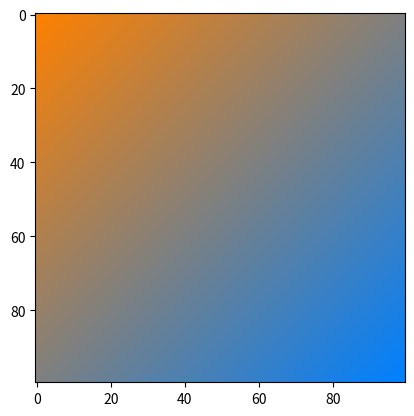

Generate this figure with matplotlib:
import numpy as np
import matplotlib.pyplot as plt

def lerp(v0, v1, t):
    return (1 - t) * v0 + t * v1

size = 100
image = np.zeros((size, size, 3), dtype="uint8")

assert image.shape[0] == image.shape[1]

color1 = [255, 128, 0]
color2 = [0, 128, 255]

color_arr = np.linspace(0, 1, image.shape[0]*2-1)

for y in range(image.shape[0]):
    for x in range(image.shape[1]):
        t = color_arr[x+y]
        r = lerp(color1[0], color2[0], t)
        g = lerp(color1[1], color2[1], t)
        b = lerp(color1[2], color2[2], t)
        
        image[y,x,:] = [r, g, b]
    
plt.figure(1)
plt.imshow(image)
plt.show()
